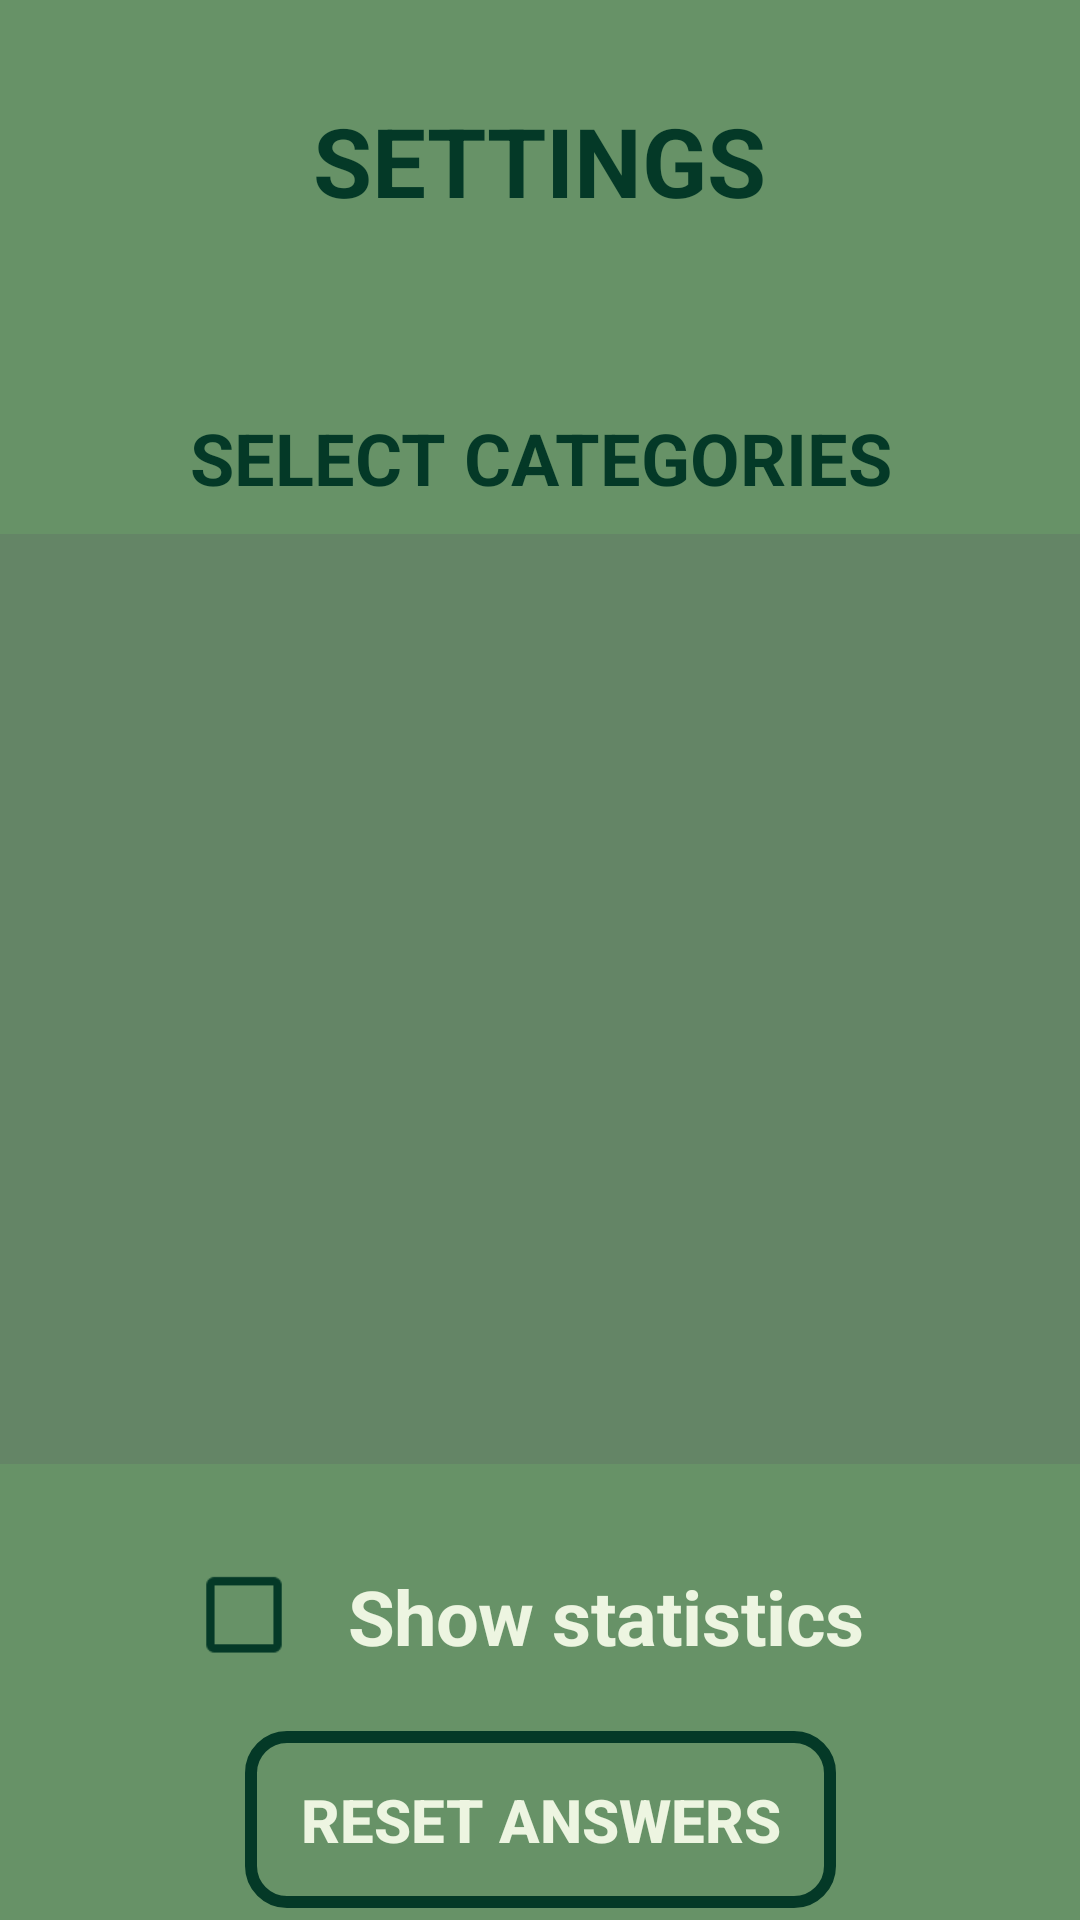

Write the Android layout XML for this screen, with the resource values it uses.
<!-- AndroidManifest.xml: application theme AppTheme -->
<!-- res/layout/activity_settings.xml -->
<?xml version="1.0" encoding="utf-8"?>
<androidx.constraintlayout.widget.ConstraintLayout xmlns:android="http://schemas.android.com/apk/res/android"
    xmlns:app="http://schemas.android.com/apk/res-auto"
    xmlns:tools="http://schemas.android.com/tools"
    android:id="@+id/constraintLayout"
    android:background="@color/russianGreen"
    android:layout_width="match_parent"
    android:layout_height="match_parent"
    tools:context=".Settings">

    <TextView
        android:id="@+id/questionText"
        android:layout_width="154dp"
        android:layout_height="51dp"
        android:layout_marginTop="28dp"
        android:gravity="center"
        android:text="@string/settings"
        android:textAlignment="center"
        android:textAllCaps="true"
        android:textColor="@color/sacramentoGreen"
        android:textSize="32sp"
        android:textStyle="bold"
        app:layout_constraintEnd_toEndOf="parent"
        app:layout_constraintHorizontal_bias="0.498"
        app:layout_constraintStart_toStartOf="parent"
        app:layout_constraintTop_toTopOf="parent" />

    <TextView
        android:id="@+id/categoriesText"
        android:layout_width="257dp"
        android:layout_height="51dp"
        android:layout_marginTop="48dp"
        android:gravity="center"
        android:text="@string/select_categories"
        android:textAlignment="center"
        android:textAllCaps="true"
        android:textColor="@color/sacramentoGreen"
        android:textSize="24sp"
        android:textStyle="bold"
        app:layout_constraintEnd_toEndOf="parent"
        app:layout_constraintStart_toStartOf="parent"
        app:layout_constraintTop_toBottomOf="@+id/questionText" />

    <ScrollView
        android:id="@+id/scrollView"
        android:layout_width="0dp"
        android:layout_height="310dp"
        android:background="@color/someGreen"
        app:layout_constraintEnd_toEndOf="parent"
        app:layout_constraintStart_toStartOf="parent"
        app:layout_constraintTop_toBottomOf="@+id/categoriesText">

        <LinearLayout
            android:id="@+id/linearLayout"
            android:layout_width="match_parent"
            android:layout_height="match_parent"
            android:animationCache="false"
            android:orientation="vertical" />
    </ScrollView>

    <Button
        android:id="@+id/resetButton"
        android:layout_width="197dp"
        android:layout_height="59dp"
        android:layout_marginTop="12dp"
        android:background="@drawable/button_manager"
        android:text="@string/reset_answers"
        android:textColor="@color/whiteLike"
        android:textSize="20sp"
        android:textStyle="bold"
        app:layout_constraintEnd_toEndOf="parent"
        app:layout_constraintStart_toStartOf="parent"
        app:layout_constraintTop_toBottomOf="@+id/showStatsChckbx" />

    <CheckBox
        android:id="@+id/showStatsChckbx"
        android:layout_width="172dp"
        android:layout_height="53dp"
        android:layout_marginTop="24dp"
        android:buttonTint="@color/sacramentoGreen"
        android:gravity="center"
        android:scaleX="1.4"
        android:scaleY="1.4"
        android:text="@string/show_statistics"
        android:textColor="@color/whiteLike"
        android:textSize="18sp"
        android:textStyle="bold"
        app:layout_constraintEnd_toEndOf="parent"
        app:layout_constraintHorizontal_bias="0.497"
        app:layout_constraintStart_toStartOf="parent"
        app:layout_constraintTop_toBottomOf="@+id/scrollView" />

    

</androidx.constraintlayout.widget.ConstraintLayout>
<!-- resources referenced by this layout -->
<resources>
  <color name="russianGreen">#679267</color>
  <color name="sacramentoGreen">#043927</color>
  <color name="someGreen">#68607266</color>
  <color name="whiteLike">#EDF5E1</color>
  <!-- drawable button_manager (drawable) -->
  <?xml version="1.0" encoding="utf-8"?>
  <selector xmlns:android="http://schemas.android.com/apk/res/android">
      <item android:state_pressed="true"
          android:drawable="@drawable/being_pressed_button" />
      <item  android:state_focused="false"
          android:drawable="@drawable/normal_button" />
  </selector>
  <string name="reset_answers">Reset answers</string>
  <string name="select_categories">Select categories</string>
  <string name="settings">Settings</string>
  <string name="show_statistics">Show statistics</string>
  <style name="AppTheme" parent="Theme.AppCompat.Light.NoActionBar">
          
          <item name="colorPrimary">@color/colorPrimary</item>
          <item name="colorPrimaryDark">@color/colorPrimaryDark</item>
          <item name="colorAccent">@color/colorAccent</item>
      </style>
  <!-- drawable being_pressed_button (drawable) -->
  <?xml version="1.0" encoding="utf-8"?>
  <selector xmlns:android="http://schemas.android.com/apk/res/android">
      <item>
          <shape android:shape="rectangle">
              <solid android:color="#68607266"/>
              <stroke android:color="#043927" android:width="4dp"/>
              <corners android:radius="12dp"/>
          </shape>
      </item>
  </selector>
  <!-- drawable normal_button (drawable) -->
  <?xml version="1.0" encoding="utf-8"?>
  <selector xmlns:android="http://schemas.android.com/apk/res/android">
      <item>
          <shape android:shape="rectangle">
              <solid android:color="#00ffffff"/>
              <stroke android:color="#043927" android:width="4dp"/>
              <corners android:radius="12dp"/>
          </shape>
      </item>
  </selector>
  <color name="colorPrimary">#008577</color>
  <color name="colorPrimaryDark">#00574B</color>
  <color name="colorAccent">#D81B60</color>
</resources>
